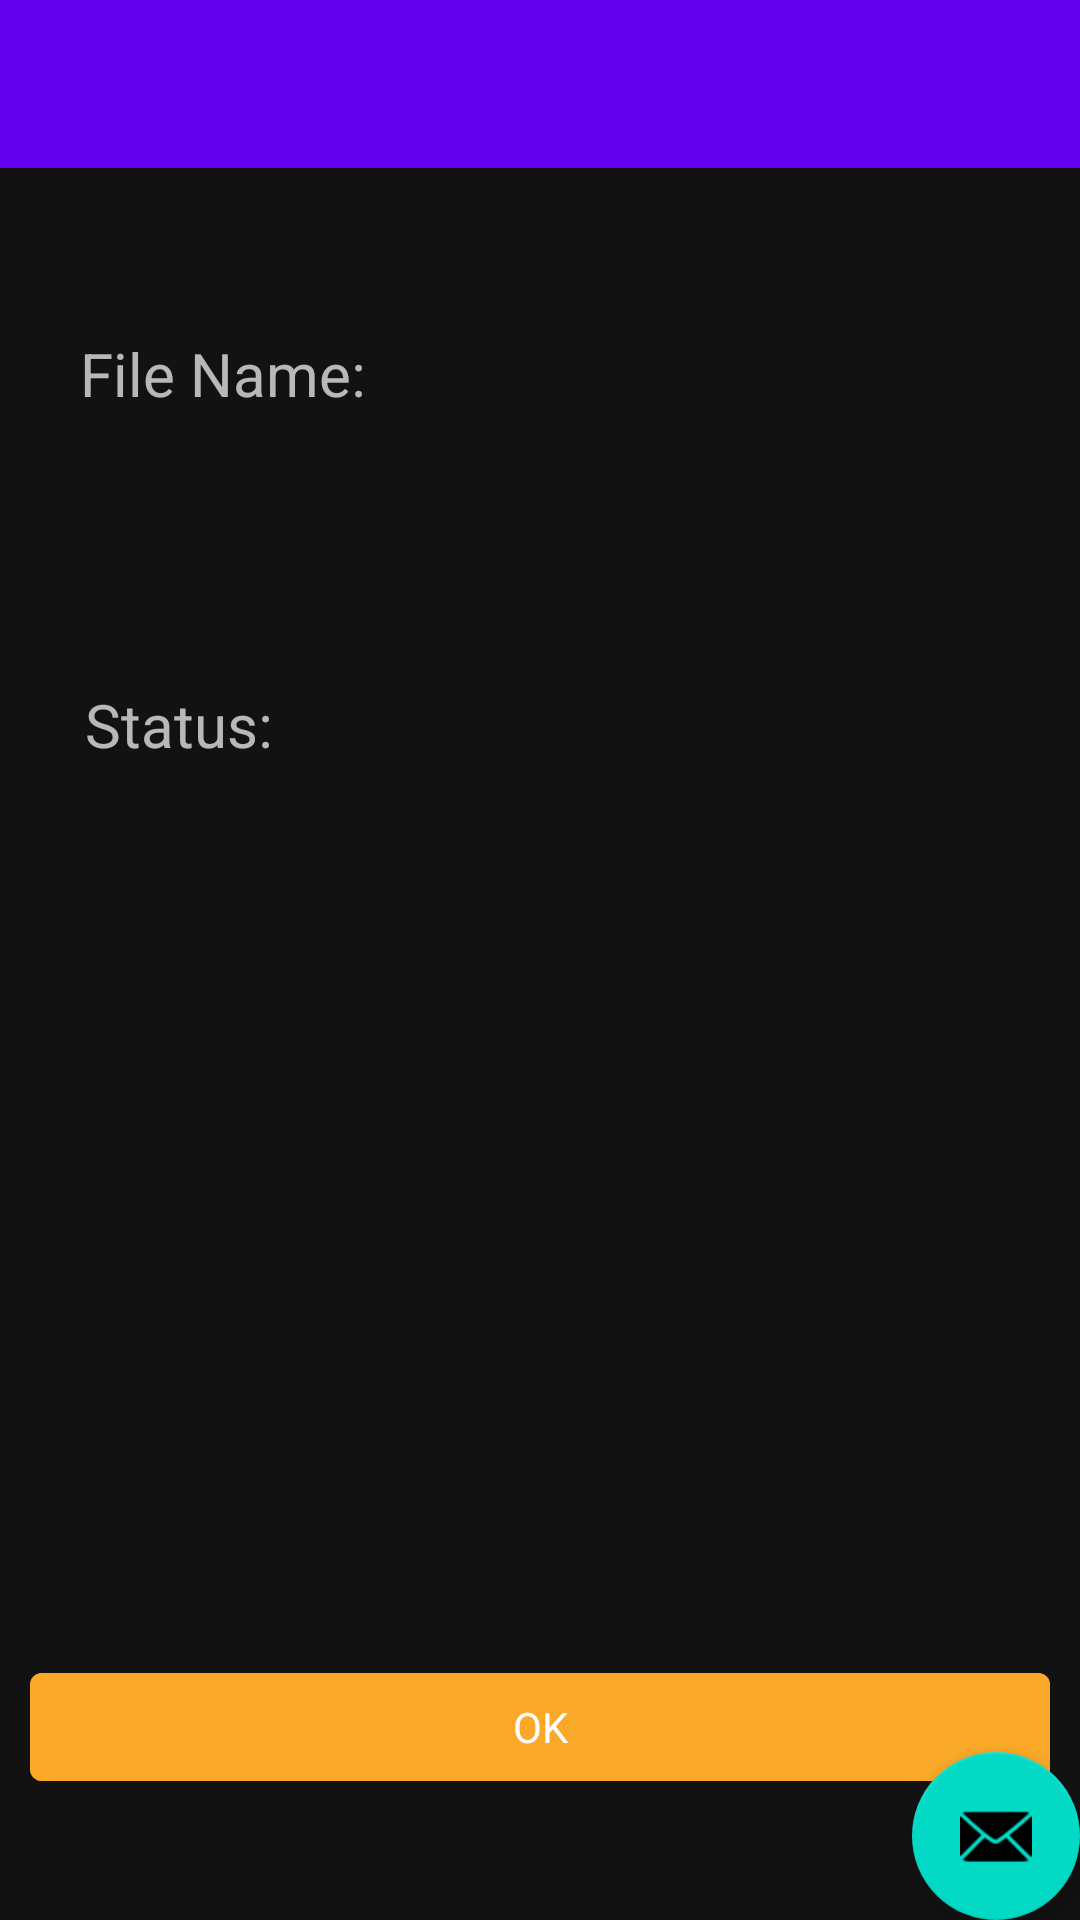

Produce the Android XML layout that renders to this screen, including the resource entries it uses.
<!-- AndroidManifest.xml: activity theme AppTheme.NoActionBar -->
<!-- res/layout/activity_detail.xml -->
<?xml version="1.0" encoding="utf-8"?>
<layout>
    <androidx.coordinatorlayout.widget.CoordinatorLayout xmlns:android="http://schemas.android.com/apk/res/android"
        xmlns:app="http://schemas.android.com/apk/res-auto"
        xmlns:tools="http://schemas.android.com/tools"
        android:layout_width="match_parent"
        android:layout_height="match_parent"
        tools:context=".DetailActivity">

        <com.google.android.material.appbar.AppBarLayout
            android:layout_width="match_parent"
            android:layout_height="wrap_content"
            android:theme="@style/AppTheme.AppBarOverlay">

            <androidx.appcompat.widget.Toolbar
                android:id="@+id/toolbar"
                android:layout_width="match_parent"
                android:layout_height="?attr/actionBarSize"
                android:background="?attr/colorPrimary"
                app:popupTheme="@style/AppTheme.PopupOverlay" />

        </com.google.android.material.appbar.AppBarLayout>

        <include layout="@layout/content_detail" />

        <com.google.android.material.floatingactionbutton.FloatingActionButton
            android:id="@+id/fab"
            android:layout_width="wrap_content"
            android:layout_height="wrap_content"
            android:layout_gravity="bottom|end"
            android:layout_margin="@dimen/fab_margin"
            app:srcCompat="@android:drawable/ic_dialog_email" />

    </androidx.coordinatorlayout.widget.CoordinatorLayout>
</layout>
<!-- res/layout/content_detail.xml (included above) -->
<?xml version="1.0" encoding="utf-8"?>
<androidx.coordinatorlayout.widget.CoordinatorLayout
    xmlns:android="http://schemas.android.com/apk/res/android"
    xmlns:app="http://schemas.android.com/apk/res-auto"
    xmlns:tools="http://schemas.android.com/tools"
    android:id="@+id/contentDetail"
    android:layout_width="match_parent"
    android:layout_height="match_parent"
    app:layout_behavior="@string/appbar_scrolling_view_behavior"
    tools:context=".DetailActivity"
    tools:showIn="@layout/activity_detail">

        <androidx.constraintlayout.widget.ConstraintLayout
            android:layout_width="match_parent"
            android:layout_height="match_parent">

        <TextView
            android:id="@+id/nameView"
            android:layout_width="wrap_content"
            android:layout_height="wrap_content"
            android:text="File Name:"
            android:textSize="20sp"
            app:layout_constraintBottom_toBottomOf="parent"
            app:layout_constraintEnd_toEndOf="parent"
            app:layout_constraintHorizontal_bias="0.101"
            app:layout_constraintStart_toStartOf="parent"
            app:layout_constraintTop_toTopOf="parent"
            app:layout_constraintVertical_bias="0.099" />

        <TextView
            android:id="@+id/statusView"
            android:layout_width="wrap_content"
            android:layout_height="wrap_content"
            android:text="Status:"
            android:textSize="20sp"
            app:layout_constraintBottom_toBottomOf="parent"
            app:layout_constraintEnd_toEndOf="parent"
            app:layout_constraintHorizontal_bias="0.095"
            app:layout_constraintStart_toStartOf="parent"
            app:layout_constraintTop_toTopOf="parent"
            app:layout_constraintVertical_bias="0.309" />

        <androidx.constraintlayout.motion.widget.MotionLayout
            android:layout_width="match_parent"
            android:layout_height="match_parent"
            app:layoutDescription="@xml/main_scene">

            <TextView
                android:id="@+id/nameValueView"
                android:layout_width="150sp"
                android:layout_height="wrap_content"
                android:layout_marginStart="150dp"
                android:text="testName"
                android:textAlignment="viewStart"
                android:textSize="20sp" />

            <TextView
                android:id="@+id/statusValueView"
                android:layout_width="150sp"
                android:layout_height="wrap_content"
                android:layout_marginStart="150dp"
                android:text="TestStatus"
                android:textAlignment="viewStart"
                android:textSize="20sp" />

        </androidx.constraintlayout.motion.widget.MotionLayout>

        <com.google.android.material.button.MaterialButton
            android:id="@+id/okBack"
            style="@style/AppTheme.MaterialButton"
            android:layout_width="340sp"
            android:layout_height="wrap_content"
            android:backgroundTint="#F9A827"
            android:contentDescription="Return to Download Page"
            android:text="OK"
            android:textColor="#FFFFFF"
            app:layout_constraintBottom_toBottomOf="parent"
            app:layout_constraintEnd_toEndOf="parent"
            app:layout_constraintHorizontal_bias="0.498"
            app:layout_constraintStart_toStartOf="parent"
            app:layout_constraintTop_toTopOf="parent"
            app:layout_constraintVertical_bias="0.925" />

    </androidx.constraintlayout.widget.ConstraintLayout>

</androidx.coordinatorlayout.widget.CoordinatorLayout>
<!-- resources referenced by this layout -->
<resources>
  <style name="AppTheme.AppBarOverlay" parent="ThemeOverlay.AppCompat.Dark.ActionBar" />
  <style name="AppTheme.MaterialButton">
          <item name="fontFamily">@font/aldrich</item>
      </style>
  <style name="AppTheme.PopupOverlay" parent="ThemeOverlay.AppCompat.Light" />
  <style name="AppTheme.NoActionBar">
          <item name="windowActionBar">false</item>
          <item name="windowNoTitle">true</item>
      </style>
</resources>
